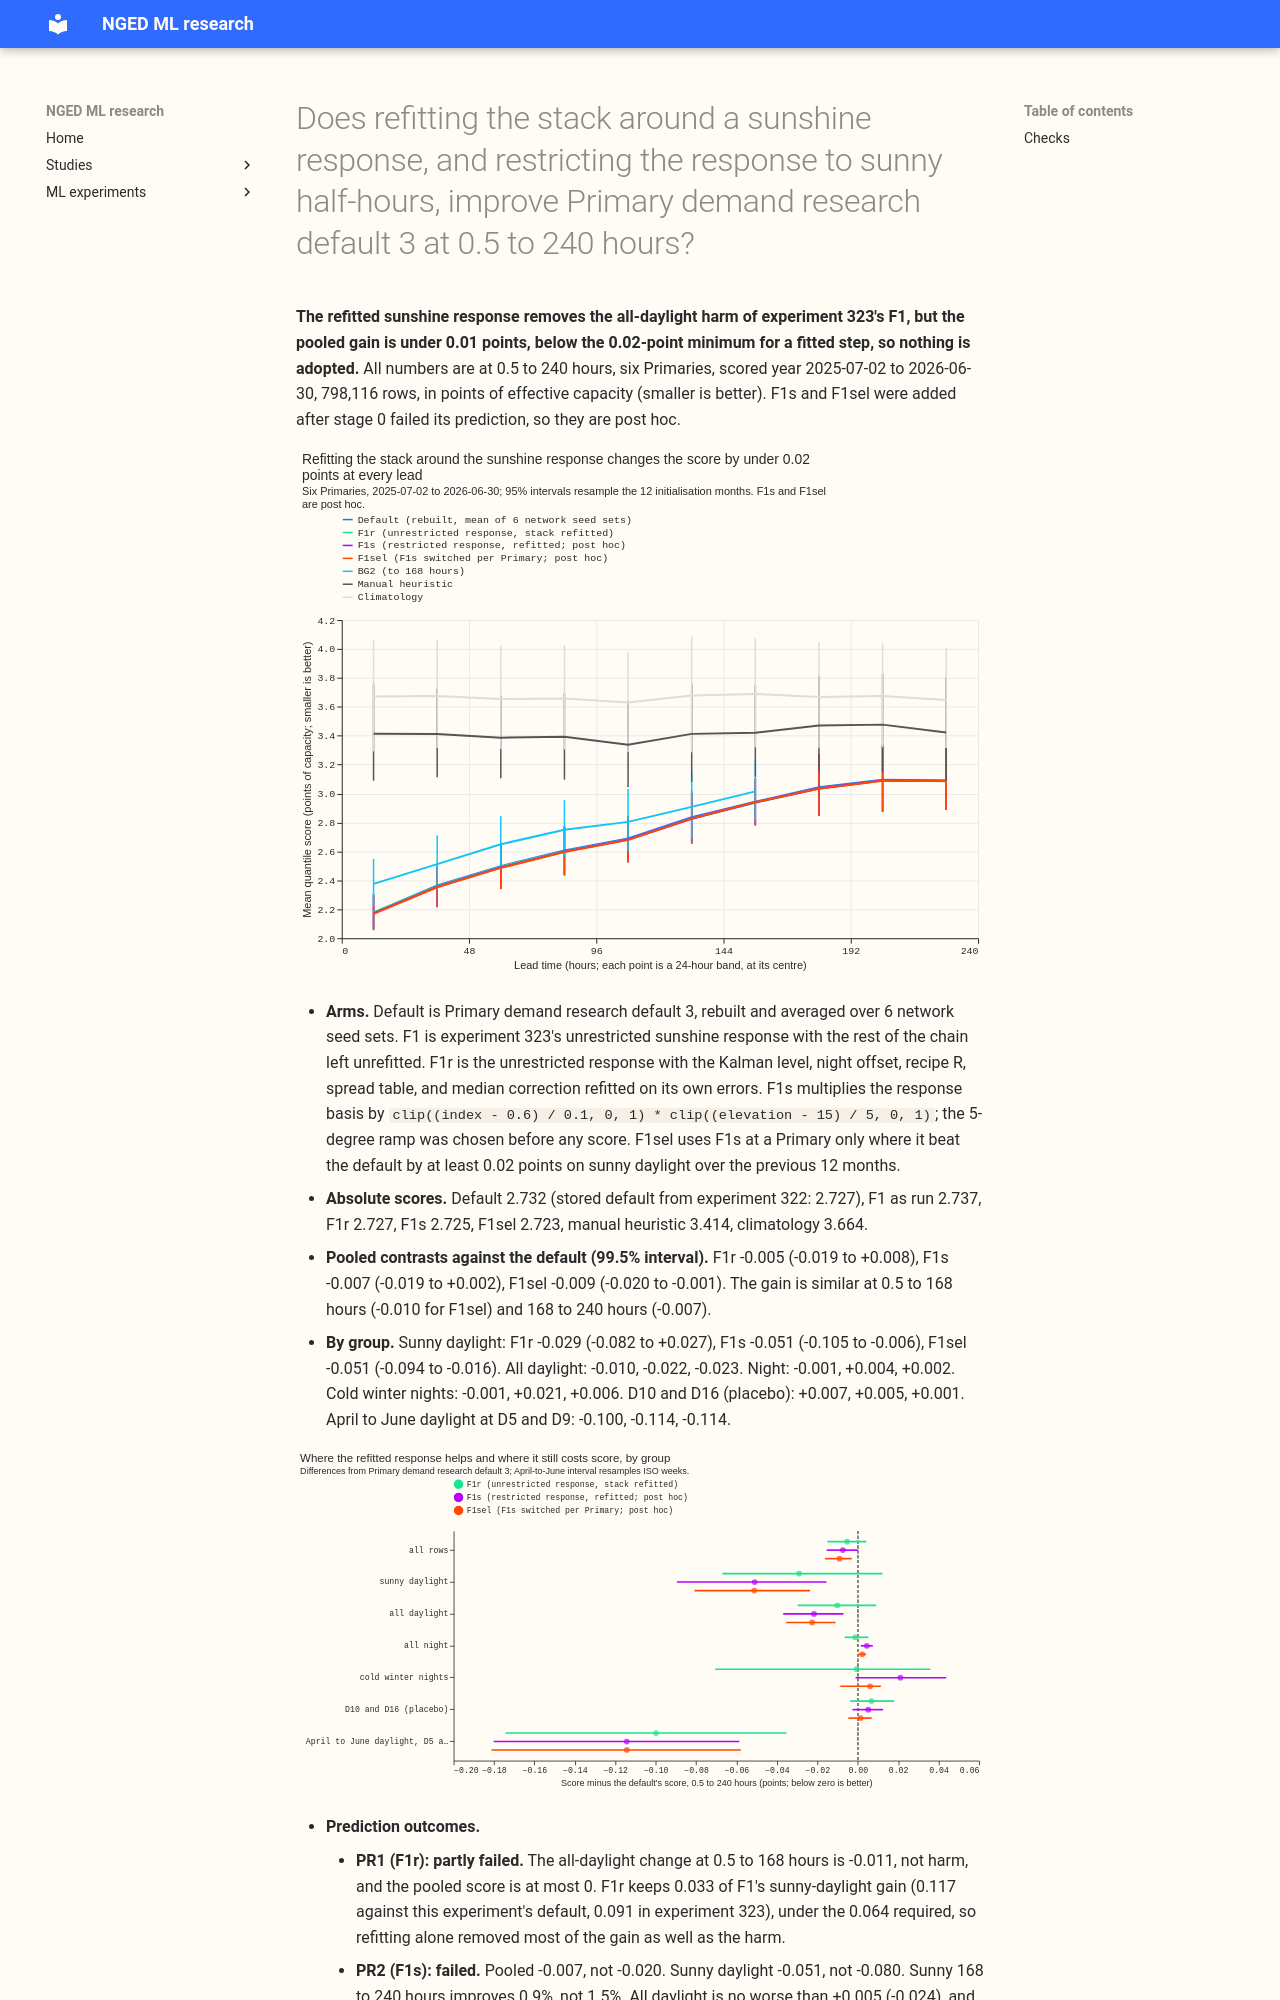

repository: openclimatefix/nged-ml-research · page: ml-experiments/00325-primary-demand-default-3-sunshine-response-refit-and-restriction/result/index.html · generator: mkdocs

---
id: '00325'
slug: primary-demand-default-3-sunshine-response-refit-and-restriction
title: >-
  Does refitting the stack around a sunshine response, and restricting the response to sunny
  half-hours, improve Primary demand research default 3 at 0.5 to 240 hours?
theme: production-reference-and-best-guess
also_relevant_to:
  - weather-products-and-blending
status: done
kind: change
size: >-
  medium. Stored: private files under data/ml-experiments/00325-*/ only. Serving path: not touched.
  Degradation rule: not touched. Designs: more than one is defensible (the arms are fixed by the
  brief). Callers: this folder's scripts, which import the folders of experiments 136, 155,
  184, 201, 202, 220, 251, 317, 319, 320, 322, and 323 and call reviewed `studies.*` modules without
  changing them. No change under `packages/`.
hypothesis: >-
  Experiment 323's sunshine response (F1) harmed all daylight half-hours because the Kalman
  filter's level, the winter night offset, and the median correction were estimated on the errors
  of a fit without a response and so counted the same error twice (double counting), or because
  the response acts too widely, at forecast clear-sky index where the damped ensemble-mean
  forecast index mis-applies the response. Refitting those corrections on the response's own
  errors (F1r) removes the first cause, and restricting the response to clear-sky index above 0.6
  and sun elevation above 15 degrees (F1s) removes the second.
prediction: >-
  Written before any score is read; each can fail. (PR1, F1r) The all-daylight harm at 0.5 to 168
  hours falls from +0.031 to +0.015 or less, at least 70% of the sunny-daylight gain is kept (at
  least 0.064 points), and the pooled six-Primary score at 0.5 to 240 hours is at most 0 (from
  +0.011); a harm above +0.025 means the level shift was not double counting. (PR2, F1s) The
  pooled score improves by at least 0.02 points at 0.5 to 240 hours with a 99.5% interval below
  zero; sunny daylight improves by at least 0.08 points; all daylight at 0.5 to 168 hours is no
  worse than +0.005; the April-to-June gain at D5 and D9 at 0.5 to 168 hours is at least 0.10
  points with the replicate year's April and June agreeing in sign; sunny daylight at 168 to 240
  hours improves by at least 1.5%. (PR3, F1sel) D10 and D16 stay within 0.01 points of the default
  and at least 80% of F1s's gain at D5, D9, D11, and D14 is kept; a Primary whose switch flips
  more than 3 times in a year means F1s is reported without the switch. (Stage 0) At least 60% of
  F1's all-daylight harm sits at ensemble clear-sky index 0.3 to 0.9 and its sunny gain above 0.9;
  otherwise F1s is dropped and F1r alone runs.
decision_rule: >-
  Family rule of research-default.md. The response is a new fitted step, so the minimum gain is
  0.02 points at 0.5 to 240 hours. At most one of F1r, F1s, and F1sel is adopted, and a pass makes
  Primary demand research default 4. The no-harm bounds (pooled 0.02, q01 and q99 pinball 0.05,
  cold winter nights 0.05, sunny daylight 0.05, twCRPS 2% relative) hold at 0.5 to 240 hours and at
  168 to 240 hours, and leaving one Primary out does not flip the sign. The reproduction gate
  comes first: the rebuilt default equals experiment 322's default to within 0.01 points at 0.5 to
  240 hours (2.727).
benchmark: >-
  Primary demand research default 3 (experiment 322's D1). BG2 to 168 hours, the manual heuristic,
  and climatology are references.
row_set_id: fold_a_daily_gap_v1
metric: >-
  Quantile score (twice the mean pinball loss over 11 quantiles, in points of effective capacity)
  per 24-hour lead band from day 1 to day 10, pooled over six Primaries, scored year 2025-07-02 to
  2026-06-30, rows outside the hand-filtered events, origin 09:00 UTC. Block bootstrap over the 12
  months of the forecast run's initialisation time (14-week blocks for April to June).
verdict: small gain
best_arm: >-
  F1sel (the restricted sunshine response, used per Primary only where it beat the default over
  the previous 12 months): -0.009 points (99.5% interval -0.020 to -0.001) against Primary demand
  research default 3 at 0.5 to 240 hours, below the 0.02-point minimum for a fitted step
headline: >-
  Refitting the stack around the sunshine response and restricting it to sunny half-hours moves the
  pooled score at 0.5 to 240 hours by -0.005 (F1r), -0.007 (F1s), and -0.009 points (F1sel),
  against a 0.02-point minimum, and the gain sits at D5 and D9 in April to June.
lessons: >-
  Refitting the Kalman level, night offset, spread table, and median correction on the response's
  own errors removes experiment 323's all-daylight harm but also removes most of its
  sunny-daylight gain. Restricting the response to forecast clear-sky index above 0.6 and
  elevation above 15 degrees gives a sunny-daylight gain of 0.051 points without all-daylight
  harm, and a per-Primary switch limits the response to D5 and D9. The network's seed noise (0.01
  to 0.02 points pooled) is as large as the pooled gain.
take_home_message: >-
  The sunshine response, once the rest of the forecast chain is refitted around it, no longer
  makes daylight forecasts worse, but the response improves the overall forecast by under 0.01
  points, too little to adopt. The response improves spring daylight at two Primaries (D5 and D9)
  by about 0.11 points.
advice:
  - >-
    Average at least 6 network seed sets before scoring a contrast smaller than 0.03 points
    pooled, because the median-correction network's seed noise is 0.01 to 0.02 points (Seed noise).
  - >-
    Refit every stage of the chain on a new input's own errors before judging the input; an
    unrefitted chain counts the same error twice (F1 against F1r).
  - >-
    Use a per-Primary switch for the sunshine response if it is revisited; it keeps D5 and D9's
    gain and leaves D10 and D16 within 0.002 points (F1sel).
production_status: not-for-production
adopted_in: none
code: ml-experiments/00325-primary-demand-default-3-sunshine-response-refit-and-restriction
---
